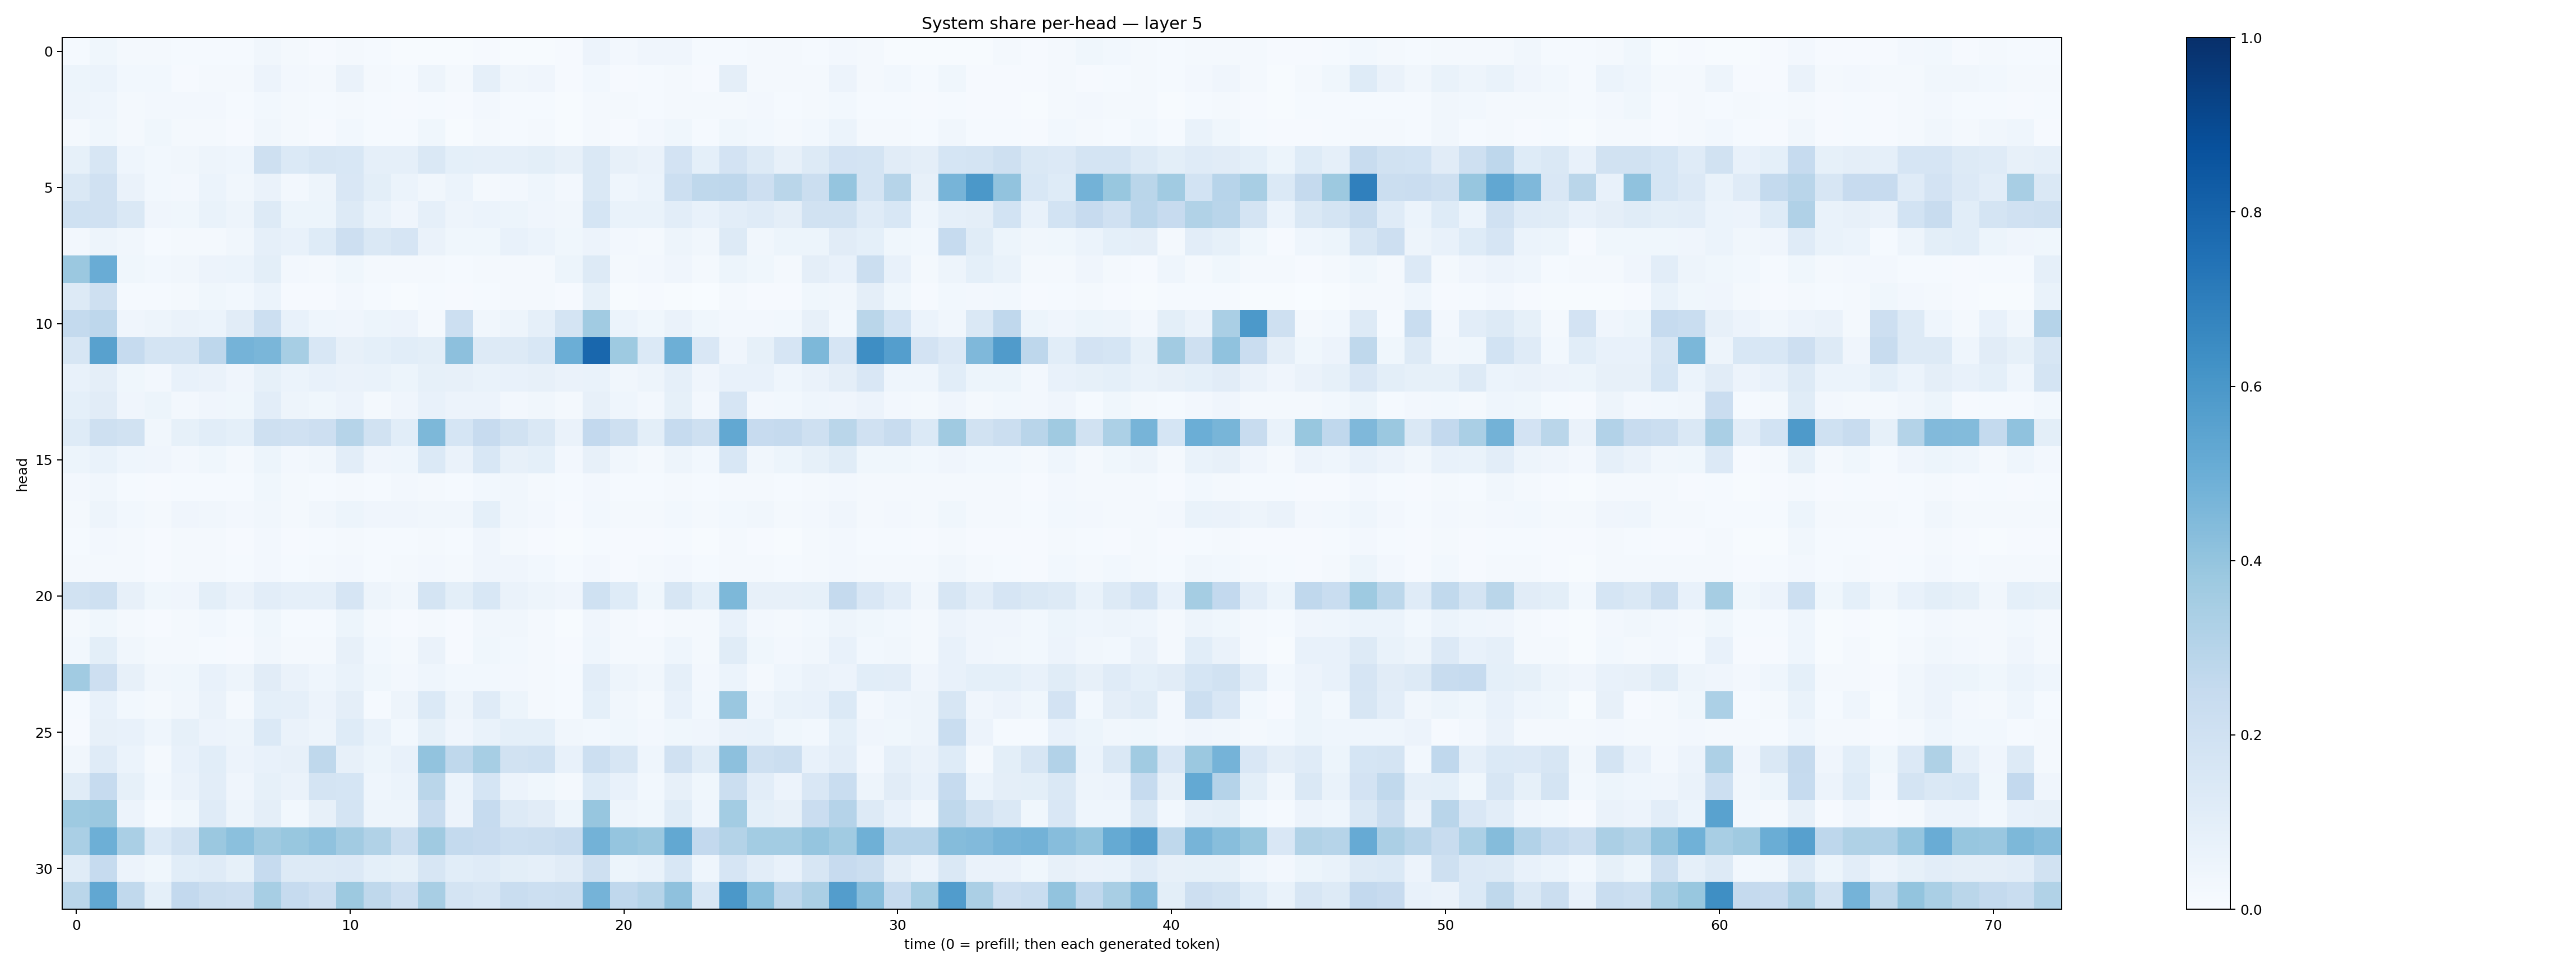

Source data for this figure (header and first rows):
0.01448333, 0.035278875, 0.02241635, 0.01810358, 0.012894415, 0.013061476, 0.01309387, 0.033494502, 0.018882062, 0.011275227, 0.01869888, 0.01544266, 0.0073903142, 0.0057059983, 0.0044169147, 0.010172858, 0.005363063, 0.007460493, 0.009598406, 0.057053793, 0.026175883, 0.039389312, 0.042663295, 0.014785362
0.05182, 0.06249, 0.02883, 0.02757, 0.01092, 0.02255, 0.02258, 0.05727, 0.02495, 0.02231, 0.06474, 0.02131, 0.01303, 0.04754, 0.01635, 0.08974, 0.03187, 0.04128, 0.009659, 0.03106, 0.009413, 0.01202, 0.02235, 0.008741
0.04792, 0.04384, 0.01811, 0.02378, 0.02349, 0.02379, 0.01328, 0.03014, 0.01609, 0.01375, 0.01706, 0.01225, 0.01006, 0.01445, 0.01127, 0.02658, 0.01428, 0.01508, 0.004149, 0.02263, 0.01568, 0.01455, 0.01936, 0.02284
0.0197, 0.03537, 0.02214, 0.03581, 0.01905, 0.01668, 0.01052, 0.0348, 0.01876, 0.01038, 0.03059, 0.01333, 0.01246, 0.03566, 0.007633, 0.01739, 0.01513, 0.01576, 0.005091, 0.0223, 0.01138, 0.02451, 0.03613, 0.01417
0.08343, 0.1598, 0.045, 0.02845, 0.03495, 0.05077, 0.04646, 0.2064, 0.1396, 0.1565, 0.1537, 0.08657, 0.08595, 0.1444, 0.09285, 0.08807, 0.08979, 0.09916, 0.08069, 0.145, 0.08048, 0.06386, 0.183, 0.08999
0.1458, 0.1981, 0.0656, 0.028, 0.02412, 0.06024, 0.03278, 0.06297, 0.0238, 0.0503, 0.1492, 0.09794, 0.05905, 0.03374, 0.06016, 0.0163, 0.02644, 0.04453, 0.02678, 0.1426, 0.0432, 0.0623, 0.2163, 0.2717
0.1993, 0.1956, 0.1482, 0.04041, 0.03689, 0.0693, 0.05048, 0.1295, 0.05258, 0.0513, 0.1255, 0.06727, 0.03996, 0.08714, 0.04842, 0.0619, 0.05288, 0.04128, 0.0348, 0.1692, 0.067, 0.06717, 0.1026, 0.07063
0.02428, 0.04866, 0.03383, 0.01397, 0.02262, 0.0216, 0.03195, 0.08644, 0.07192, 0.1215, 0.2126, 0.1478, 0.1646, 0.06515, 0.03717, 0.03553, 0.07184, 0.06185, 0.03845, 0.05759, 0.02355, 0.01825, 0.04861, 0.03127
0.3794, 0.5061, 0.03522, 0.0308, 0.03369, 0.05814, 0.05898, 0.09863, 0.02708, 0.02237, 0.03806, 0.02193, 0.02177, 0.02192, 0.01451, 0.02193, 0.01856, 0.01636, 0.05337, 0.1261, 0.02239, 0.02379, 0.0391, 0.02142
0.1268, 0.2052, 0.01528, 0.01319, 0.01841, 0.03621, 0.03025, 0.06107, 0.009075, 0.008781, 0.02642, 0.01348, 0.006849, 0.01186, 0.00784, 0.01237, 0.02049, 0.02162, 0.01006, 0.08287, 0.007245, 0.009376, 0.006423, 0.003583
0.2566, 0.2746, 0.04188, 0.04778, 0.06306, 0.06066, 0.1102, 0.2181, 0.07628, 0.04308, 0.04164, 0.05364, 0.05585, 0.01786, 0.2174, 0.03448, 0.05016, 0.08854, 0.1777, 0.3645, 0.06142, 0.03654, 0.06539, 0.03606
0.1563, 0.5572, 0.2491, 0.1758, 0.177, 0.2773, 0.4744, 0.4624, 0.3443, 0.1534, 0.07931, 0.09237, 0.1069, 0.09786, 0.417, 0.1274, 0.125, 0.1528, 0.4976, 0.7884, 0.3722, 0.1401, 0.4934, 0.1508
0.075, 0.09763, 0.03565, 0.02446, 0.07175, 0.06583, 0.04161, 0.08357, 0.06098, 0.07446, 0.06571, 0.0692, 0.05447, 0.08344, 0.08159, 0.06907, 0.07078, 0.07892, 0.06632, 0.06794, 0.03223, 0.04885, 0.08889, 0.04109
0.09174, 0.1108, 0.04179, 0.05438, 0.02523, 0.042, 0.03788, 0.1047, 0.04771, 0.0368, 0.05668, 0.01868, 0.03935, 0.07297, 0.05683, 0.05778, 0.02656, 0.033, 0.0231, 0.08062, 0.04499, 0.02359, 0.08511, 0.02656
0.1219, 0.21, 0.1879, 0.03353, 0.08273, 0.106, 0.09151, 0.2063, 0.1987, 0.2122, 0.2992, 0.1883, 0.1064, 0.4541, 0.1681, 0.2436, 0.1937, 0.1441, 0.0656, 0.2586, 0.2049, 0.09802, 0.2488, 0.2082
0.05385, 0.07013, 0.04527, 0.04044, 0.0264, 0.03855, 0.02179, 0.05314, 0.02507, 0.03189, 0.1034, 0.04054, 0.04452, 0.1398, 0.06267, 0.1557, 0.08076, 0.09049, 0.02441, 0.08141, 0.03332, 0.01907, 0.04855, 0.02885
0.02353, 0.03162, 0.01328, 0.009142, 0.01484, 0.01482, 0.01453, 0.03753, 0.0158, 0.01461, 0.02222, 0.01375, 0.02479, 0.02312, 0.01201, 0.03036, 0.0313, 0.02092, 0.01248, 0.02563, 0.01178, 0.01178, 0.0162, 0.01188
0.02283, 0.04896, 0.02899, 0.02063, 0.03963, 0.03472, 0.02509, 0.03482, 0.02166, 0.0313, 0.05213, 0.04007, 0.03913, 0.03166, 0.03401, 0.09222, 0.03412, 0.02722, 0.01165, 0.02915, 0.02168, 0.02009, 0.02907, 0.02017
0.01266, 0.02511, 0.01651, 0.008048, 0.01707, 0.01889, 0.01082, 0.02554, 0.01016, 0.01455, 0.02325, 0.01502, 0.01214, 0.02145, 0.01221, 0.04284, 0.01912, 0.01131, 0.005845, 0.0147, 0.009135, 0.009959, 0.01235, 0.006496
0.01687, 0.01794, 0.01676, 0.01032, 0.02092, 0.01882, 0.015, 0.02464, 0.01405, 0.01719, 0.02613, 0.01545, 0.01866, 0.02497, 0.01982, 0.03972, 0.03961, 0.02983, 0.01214, 0.02382, 0.01099, 0.01699, 0.02609, 0.01385
0.1929, 0.2065, 0.07891, 0.03843, 0.04041, 0.1007, 0.06327, 0.1043, 0.08955, 0.08665, 0.1678, 0.04778, 0.03227, 0.1771, 0.09946, 0.1532, 0.06299, 0.04932, 0.04103, 0.2003, 0.1246, 0.03865, 0.1611, 0.09065
0.02069, 0.03659, 0.02023, 0.01148, 0.01809, 0.02897, 0.01404, 0.03617, 0.01428, 0.01491, 0.05161, 0.0212, 0.01084, 0.02081, 0.009268, 0.03144, 0.03358, 0.01713, 0.006617, 0.04083, 0.01715, 0.01022, 0.02071, 0.01837
0.02885, 0.1003, 0.03126, 0.0185, 0.02034, 0.01403, 0.009338, 0.03479, 0.01651, 0.01609, 0.08087, 0.02938, 0.02247, 0.06628, 0.0116, 0.03813, 0.03034, 0.01736, 0.01129, 0.04584, 0.02007, 0.01722, 0.04504, 0.02015
0.3639, 0.2146, 0.07926, 0.03317, 0.03563, 0.0704, 0.04769, 0.1111, 0.06263, 0.04303, 0.06687, 0.03732, 0.02376, 0.04613, 0.02785, 0.0309, 0.02618, 0.02111, 0.01426, 0.1055, 0.04813, 0.03468, 0.08838, 0.0267
0.01184, 0.07316, 0.02785, 0.01586, 0.03249, 0.06296, 0.02267, 0.0911, 0.08747, 0.05719, 0.09427, 0.01431, 0.05045, 0.1401, 0.04773, 0.1197, 0.05288, 0.01887, 0.013, 0.0916, 0.03319, 0.01709, 0.07601, 0.03067
0.009008, 0.08145, 0.07601, 0.04595, 0.08571, 0.05616, 0.04875, 0.1392, 0.0651, 0.04932, 0.1238, 0.06681, 0.02834, 0.08369, 0.04124, 0.0693, 0.09228, 0.09064, 0.03179, 0.02842, 0.03695, 0.02373, 0.03743, 0.03916
0.03225, 0.1174, 0.0608, 0.01931, 0.07251, 0.1082, 0.05852, 0.07655, 0.08035, 0.273, 0.07989, 0.05274, 0.07751, 0.4029, 0.2731, 0.3453, 0.1945, 0.2018, 0.07152, 0.215, 0.1615, 0.04606, 0.1983, 0.1143
0.1164, 0.2468, 0.08581, 0.03062, 0.06417, 0.1023, 0.04093, 0.08525, 0.06468, 0.178, 0.1694, 0.04341, 0.06051, 0.2855, 0.05941, 0.1686, 0.05844, 0.03625, 0.02081, 0.1244, 0.07544, 0.03044, 0.07821, 0.03825
0.3735, 0.3814, 0.05494, 0.01426, 0.03727, 0.1195, 0.04699, 0.09749, 0.03033, 0.08151, 0.1752, 0.04823, 0.04838, 0.2345, 0.05739, 0.248, 0.1286, 0.1115, 0.05169, 0.3919, 0.05005, 0.03613, 0.1154, 0.04634
0.3387, 0.4951, 0.3381, 0.1381, 0.1916, 0.3827, 0.42, 0.3696, 0.387, 0.4083, 0.3622, 0.3147, 0.219, 0.3678, 0.2557, 0.2445, 0.216, 0.2231, 0.237, 0.48, 0.3969, 0.3825, 0.5238, 0.2614
0.1153, 0.2473, 0.0567, 0.03654, 0.1071, 0.1185, 0.08295, 0.2491, 0.1324, 0.13, 0.1342, 0.09307, 0.08218, 0.1567, 0.1081, 0.1185, 0.1004, 0.0862, 0.1102, 0.2075, 0.05416, 0.06645, 0.1533, 0.0444
0.2857, 0.5277, 0.2626, 0.0923, 0.2589, 0.2206, 0.2139, 0.3449, 0.2495, 0.2115, 0.3758, 0.2697, 0.2133, 0.3424, 0.1756, 0.1597, 0.2318, 0.218, 0.2199, 0.4738, 0.2686, 0.2978, 0.4115, 0.1557
